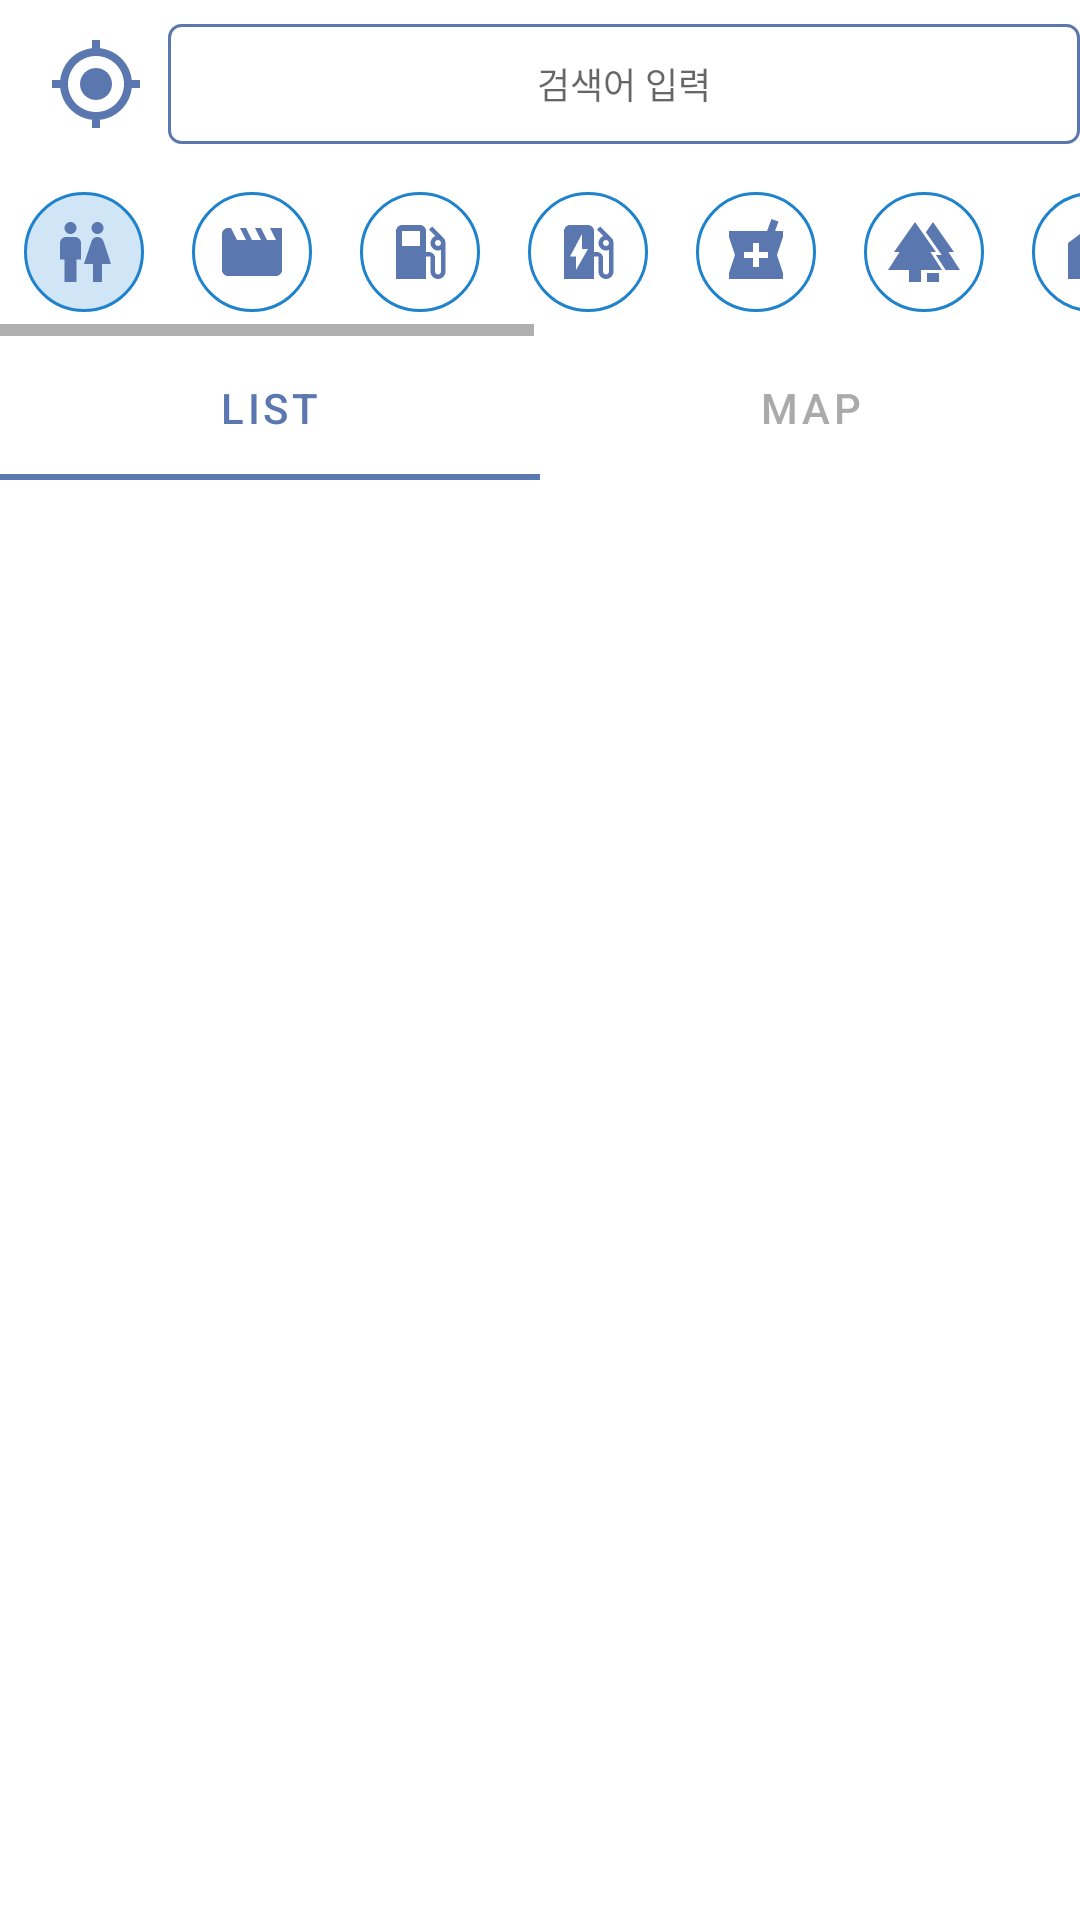

Produce the Android XML layout that renders to this screen, including the resource entries it uses.
<!-- AndroidManifest.xml: application theme Theme.TPKkoSearchApp -->
<!-- res/layout/activity_main.xml -->
<?xml version="1.0" encoding="utf-8"?>
<RelativeLayout xmlns:android="http://schemas.android.com/apk/res/android"
    xmlns:app="http://schemas.android.com/apk/res-auto"
    xmlns:tools="http://schemas.android.com/tools"
    android:layout_width="match_parent"
    android:layout_height="match_parent"
    tools:context=".activities.MainActivity">

    <androidx.appcompat.widget.Toolbar
        android:id="@+id/toolbar"
        android:layout_width="match_parent"
        android:layout_height="?attr/actionBarSize">

        <ImageView
            android:id="@+id/iv_my_location"
            android:layout_width="32dp"
            android:layout_height="32dp"
            android:src="@drawable/baseline_my_location_24"
            android:layout_marginRight="8dp"/>
        <EditText
            android:id="@+id/et_search"
            android:layout_width="match_parent"
            android:layout_height="match_parent"
            android:background="@drawable/bg_join_btn"
            android:layout_marginTop="8dp"
            android:layout_marginBottom="8dp"
            android:hint="검색어 입력"
            android:inputType="text"
            android:textSize="12sp"
            android:gravity="center"
            android:imeOptions="actionSearch"/>

    </androidx.appcompat.widget.Toolbar>

    <HorizontalScrollView
        android:id="@+id/scrollview"
        android:layout_width="match_parent"
        android:layout_height="wrap_content"
        android:layout_below="@id/toolbar"
        android:scrollIndicators="none">

        <include layout="@layout/choice_list" android:id="@+id/layout_choice"/>

    </HorizontalScrollView>

    <com.google.android.material.tabs.TabLayout
        android:layout_width="match_parent"
        android:layout_height="wrap_content"
        android:layout_below="@id/scrollview"
        android:id="@+id/tab_layout"
        app:tabIndicatorColor="#5a78af"
        app:tabSelectedTextColor="#5a78af"
        app:tabTextColor="#FFAAAAAA">

        <com.google.android.material.tabs.TabItem
            android:layout_width="wrap_content"
            android:layout_height="wrap_content"
            android:text="List"/>

        <com.google.android.material.tabs.TabItem
            android:layout_width="wrap_content"
            android:layout_height="wrap_content"
            android:text="Map"/>

    </com.google.android.material.tabs.TabLayout>

    <FrameLayout
        android:id="@+id/container_fragment"
        android:layout_width="match_parent"
        android:layout_height="match_parent"
        android:layout_below="@id/tab_layout"
        android:layout_marginTop="8dp"/>


</RelativeLayout>
<!-- res/layout/choice_list.xml (included above) -->
<?xml version="1.0" encoding="utf-8"?>
<LinearLayout xmlns:android="http://schemas.android.com/apk/res/android"
    android:orientation="horizontal"
    android:layout_width="match_parent"
    android:layout_height="match_parent">

    <ImageView
        android:id="@+id/choice_wc"
        android:layout_width="40dp"
        android:layout_height="40dp"
        android:src="@drawable/baseline_wc_24"
        android:background="@drawable/bg_choice_select"
        android:padding="8dp"
        android:layout_margin="8dp"/>

    <ImageView
        android:id="@+id/choice_movie"
        android:layout_width="40dp"
        android:layout_height="40dp"
        android:src="@drawable/baseline_movie_24"
        android:background="@drawable/bg_choice"
        android:padding="8dp"
        android:layout_margin="8dp"/>

    <ImageView
        android:id="@+id/choice_gas"
        android:layout_width="40dp"
        android:layout_height="40dp"
        android:src="@drawable/baseline_local_gas_station_24"
        android:background="@drawable/bg_choice"
        android:padding="8dp"
        android:layout_margin="8dp"/>

    <ImageView
        android:id="@+id/choice_ev"
        android:layout_width="40dp"
        android:layout_height="40dp"
        android:src="@drawable/baseline_ev_station_24"
        android:background="@drawable/bg_choice"
        android:padding="8dp"
        android:layout_margin="8dp"/>

    <ImageView
        android:id="@+id/choice_pharmacy"
        android:layout_width="40dp"
        android:layout_height="40dp"
        android:src="@drawable/baseline_local_pharmacy_24"
        android:background="@drawable/bg_choice"
        android:padding="8dp"
        android:layout_margin="8dp"/>

    <ImageView
        android:id="@+id/choice_park"
        android:layout_width="40dp"
        android:layout_height="40dp"
        android:src="@drawable/baseline_park_24"
        android:background="@drawable/bg_choice"
        android:padding="8dp"
        android:layout_margin="8dp"/>

    <ImageView
        android:id="@+id/choice_food"
        android:layout_width="40dp"
        android:layout_height="40dp"
        android:src="@drawable/baseline_food_bank_24"
        android:background="@drawable/bg_choice"
        android:padding="8dp"
        android:layout_margin="8dp"/>

    <ImageView
        android:id="@+id/choice_coffee"
        android:layout_width="40dp"
        android:layout_height="40dp"
        android:src="@drawable/baseline_coffee_24"
        android:background="@drawable/bg_choice"
        android:padding="8dp"
        android:layout_margin="8dp"/>

    <ImageView
        android:id="@+id/choice1"
        android:layout_width="40dp"
        android:layout_height="40dp"
        android:src="@drawable/baseline_wc_24"
        android:background="@drawable/bg_choice"
        android:padding="8dp"
        android:layout_margin="8dp"/>

    <ImageView
        android:id="@+id/choice2"
        android:layout_width="40dp"
        android:layout_height="40dp"
        android:src="@drawable/baseline_movie_24"
        android:background="@drawable/bg_choice"
        android:padding="8dp"
        android:layout_margin="8dp"/>

    <ImageView
        android:id="@+id/choice3"
        android:layout_width="40dp"
        android:layout_height="40dp"
        android:src="@drawable/baseline_local_gas_station_24"
        android:background="@drawable/bg_choice"
        android:padding="8dp"
        android:layout_margin="8dp"/>

    <ImageView
        android:id="@+id/choice4"
        android:layout_width="40dp"
        android:layout_height="40dp"
        android:src="@drawable/baseline_ev_station_24"
        android:background="@drawable/bg_choice"
        android:padding="8dp"
        android:layout_margin="8dp"/>

    <ImageView
        android:id="@+id/choice5"
        android:layout_width="40dp"
        android:layout_height="40dp"
        android:src="@drawable/baseline_local_pharmacy_24"
        android:background="@drawable/bg_choice"
        android:padding="8dp"
        android:layout_margin="8dp"/>
</LinearLayout>
<!-- resources referenced by this layout -->
<resources>
  <!-- drawable baseline_coffee_24 (drawable) -->
  <vector android:height="24dp" android:tint="#5A78AF"
      android:viewportHeight="24" android:viewportWidth="24"
      android:width="24dp" xmlns:android="http://schemas.android.com/apk/res/android">
      <path android:fillColor="@android:color/white" android:pathData="M18.5,3H6C4.9,3 4,3.9 4,5v5.71c0,3.83 2.95,7.18 6.78,7.29c3.96,0.12 7.22,-3.06 7.22,-7v-1h0.5c1.93,0 3.5,-1.57 3.5,-3.5S20.43,3 18.5,3zM16,5v3H6V5H16zM18.5,8H18V5h0.5C19.33,5 20,5.67 20,6.5S19.33,8 18.5,8zM4,19h16v2H4V19z"/>
  </vector>
  <!-- drawable baseline_food_bank_24 (drawable) -->
  <vector android:height="24dp" android:tint="#5A78AF"
      android:viewportHeight="24" android:viewportWidth="24"
      android:width="24dp" xmlns:android="http://schemas.android.com/apk/res/android">
      <path android:fillColor="@android:color/white" android:pathData="M12,3L4,9v12h16V9L12,3zM12.5,12.5c0,0.83 -0.67,1.5 -1.5,1.5v4h-1v-4c-0.83,0 -1.5,-0.67 -1.5,-1.5v-3h1v3H10v-3h1v3h0.5v-3h1V12.5zM15,18h-1v-3.5h-1v-3c0,-1.1 0.9,-2 2,-2V18z"/>
  </vector>
  <!-- drawable baseline_local_pharmacy_24 (drawable) -->
  <vector android:height="24dp" android:tint="#5A78AF"
      android:viewportHeight="24" android:viewportWidth="24"
      android:width="24dp" xmlns:android="http://schemas.android.com/apk/res/android">
      <path android:fillColor="@android:color/white" android:pathData="M21,5h-2.64l1.14,-3.14L17.15,1l-1.46,4L3,5v2l2,6 -2,6v2h18v-2l-2,-6 2,-6L21,5zM16,14h-3v3h-2v-3L8,14v-2h3L11,9h2v3h3v2z"/>
  </vector>
  <!-- drawable baseline_movie_24 (drawable) -->
  <vector android:height="24dp" android:tint="#5A78AF"
      android:viewportHeight="24" android:viewportWidth="24"
      android:width="24dp" xmlns:android="http://schemas.android.com/apk/res/android">
      <path android:fillColor="@android:color/white" android:pathData="M18,4l2,4h-3l-2,-4h-2l2,4h-3l-2,-4H8l2,4H7L5,4H4c-1.1,0 -1.99,0.9 -1.99,2L2,18c0,1.1 0.9,2 2,2h16c1.1,0 2,-0.9 2,-2V4h-4z"/>
  </vector>
  <!-- drawable bg_choice (drawable) -->
  <?xml version="1.0" encoding="utf-8"?>
  <shape xmlns:android="http://schemas.android.com/apk/res/android" android:shape="oval">
      <stroke android:width="1dp" android:color="#1e82cd"/>
      <size android:width="40dp" android:height="40dp"/>
  </shape>
  <!-- drawable bg_choice_select (drawable) -->
  <?xml version="1.0" encoding="utf-8"?>
  <shape xmlns:android="http://schemas.android.com/apk/res/android" android:shape="oval">
      <stroke android:width="1dp" android:color="#1e82cd"/>
      <solid android:color="#D0E6F6"/>
      <size android:width="40dp" android:height="40dp"/>
  </shape>
  <!-- drawable bg_join_btn (drawable) -->
  <?xml version="1.0" encoding="utf-8"?>
  <shape xmlns:android="http://schemas.android.com/apk/res/android"
      android:shape="rectangle">
  
      <stroke android:width="1dp" android:color="#5A78AF"/>
      <corners android:radius="4dp"/>
  </shape>
  <style name="Theme.TPKkoSearchApp" parent="Theme.MaterialComponents.DayNight.DarkActionBar">
          
          <item name="colorPrimary">@color/purple_500</item>
          <item name="colorPrimaryVariant">@color/purple_700</item>
          <item name="colorOnPrimary">@color/white</item>
          
          <item name="colorSecondary">@color/teal_200</item>
          <item name="colorSecondaryVariant">@color/teal_700</item>
          <item name="colorOnSecondary">@color/black</item>
          
          <item name="android:statusBarColor">?attr/colorPrimaryVariant</item>
          
      </style>
  <!-- not gathered from this repository: default colours our renderer supplied (Android Studio template values) -->
  <color name="purple_500">#FF6200EE</color>
  <color name="purple_700">#FF3700B3</color>
  <color name="teal_200">#FF03DAC5</color>
  <color name="teal_700">#FF018786</color>
  <color name="black">#FF000000</color>
  <color name="white">#FFFFFFFF</color>
</resources>
